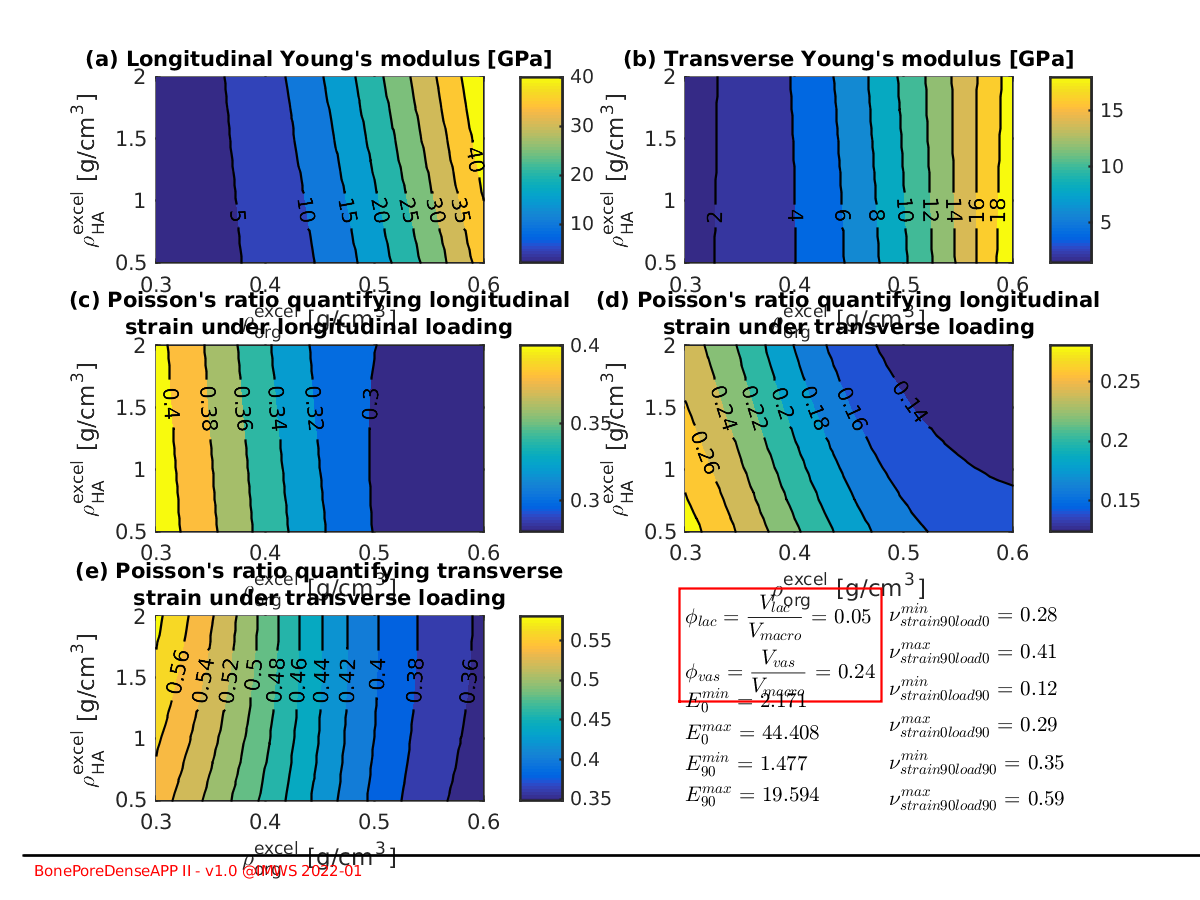

The file beside this chart, header and first rows:
X, Y, Emacro_0_matrix, Emacro_90_matrix, NUmacro_strain90load0_matrix, NUmacro_strain0load90_matrix, NUmacro_strain90load90_matrix
0.3, 0.5, 2.171, 1.52, 0.4129, 0.2892, 0.5505
0.3103, 0.5, 2.438, 1.696, 0.4069, 0.283, 0.5432
0.3207, 0.5, 2.729, 1.883, 0.4009, 0.2766, 0.5358
0.331, 0.5, 3.049, 2.085, 0.3948, 0.27, 0.5283
0.3414, 0.5, 3.4, 2.303, 0.3886, 0.2633, 0.5208
0.3517, 0.5, 3.788, 2.54, 0.3825, 0.2564, 0.5131
0.3621, 0.5, 4.218, 2.796, 0.3762, 0.2494, 0.5052
0.3724, 0.5, 4.693, 3.075, 0.3699, 0.2424, 0.4972
0.3828, 0.5, 5.223, 3.38, 0.3636, 0.2353, 0.489
0.3931, 0.5, 5.816, 3.715, 0.3572, 0.2282, 0.4807
0.4034, 0.5, 6.477, 4.083, 0.3508, 0.2212, 0.4722
0.4138, 0.5, 7.216, 4.488, 0.3444, 0.2142, 0.4636
0.4241, 0.5, 8.038, 4.93, 0.3382, 0.2074, 0.4549
0.4345, 0.5, 8.959, 5.419, 0.332, 0.2008, 0.4463
0.4448, 0.5, 9.983, 5.956, 0.326, 0.1945, 0.4376
0.4552, 0.5, 11.12, 6.542, 0.3202, 0.1884, 0.4291
0.4655, 0.5, 12.36, 7.182, 0.3147, 0.1828, 0.4208
0.4759, 0.5, 13.73, 7.877, 0.3096, 0.1776, 0.4127
0.4862, 0.5, 15.21, 8.623, 0.3049, 0.1728, 0.405
0.4966, 0.5, 16.8, 9.42, 0.3006, 0.1685, 0.3977
0.5069, 0.5, 18.5, 10.27, 0.2968, 0.1647, 0.3909
0.5172, 0.5, 20.3, 11.16, 0.2935, 0.1614, 0.3845
0.5276, 0.5, 22.2, 12.1, 0.2906, 0.1584, 0.3786
0.5379, 0.5, 24.17, 13.08, 0.2881, 0.1559, 0.3731
0.5483, 0.5, 26.22, 14.09, 0.286, 0.1538, 0.3681
0.5586, 0.5, 28.34, 15.14, 0.2843, 0.152, 0.3635
0.569, 0.5, 30.51, 16.22, 0.283, 0.1504, 0.3594
0.5793, 0.5, 32.73, 17.32, 0.2819, 0.1492, 0.3555
0.5897, 0.5, 35, 18.45, 0.2811, 0.1481, 0.352
0.6, 0.5, 37.3, 19.59, 0.2804, 0.1473, 0.3488
0.3, 0.5517, 2.18, 1.52, 0.4126, 0.2876, 0.5519
0.3103, 0.5517, 2.448, 1.695, 0.4066, 0.2814, 0.5445
0.3207, 0.5517, 2.74, 1.882, 0.4006, 0.2751, 0.5371
0.331, 0.5517, 3.062, 2.083, 0.3945, 0.2685, 0.5296
0.3414, 0.5517, 3.415, 2.301, 0.3884, 0.2617, 0.522
0.3517, 0.5517, 3.806, 2.537, 0.3822, 0.2548, 0.5143
0.3621, 0.5517, 4.239, 2.794, 0.3759, 0.2478, 0.5064
0.3724, 0.5517, 4.718, 3.073, 0.3697, 0.2408, 0.4983
0.3828, 0.5517, 5.254, 3.379, 0.3633, 0.2337, 0.4901
0.3931, 0.5517, 5.854, 3.715, 0.3569, 0.2265, 0.4817
0.4034, 0.5517, 6.524, 4.085, 0.3505, 0.2195, 0.4732
0.4138, 0.5517, 7.273, 4.491, 0.3441, 0.2125, 0.4645
0.4241, 0.5517, 8.107, 4.936, 0.3379, 0.2057, 0.4558
0.4345, 0.5517, 9.041, 5.427, 0.3317, 0.1991, 0.447
0.4448, 0.5517, 10.08, 5.966, 0.3257, 0.1927, 0.4383
0.4552, 0.5517, 11.23, 6.555, 0.3199, 0.1867, 0.4298
0.4655, 0.5517, 12.5, 7.197, 0.3144, 0.1811, 0.4214
0.4759, 0.5517, 13.88, 7.895, 0.3093, 0.1759, 0.4133
0.4862, 0.5517, 15.38, 8.642, 0.3047, 0.1712, 0.4056
0.4966, 0.5517, 16.99, 9.44, 0.3005, 0.1669, 0.3983
0.5069, 0.5517, 18.71, 10.29, 0.2967, 0.1632, 0.3914
0.5172, 0.5517, 20.53, 11.18, 0.2934, 0.1599, 0.385
0.5276, 0.5517, 22.43, 12.12, 0.2906, 0.157, 0.3791
0.5379, 0.5517, 24.42, 13.09, 0.2882, 0.1546, 0.3737
0.5483, 0.5517, 26.48, 14.11, 0.2862, 0.1525, 0.3687
0.5586, 0.5517, 28.6, 15.15, 0.2846, 0.1507, 0.3641
0.569, 0.5517, 30.78, 16.22, 0.2832, 0.1492, 0.3599
0.5793, 0.5517, 33.01, 17.32, 0.2822, 0.148, 0.3561
0.5897, 0.5517, 35.28, 18.43, 0.2814, 0.147, 0.3526
0.6, 0.5517, 37.59, 19.57, 0.2808, 0.1462, 0.3494
... 840 more rows
